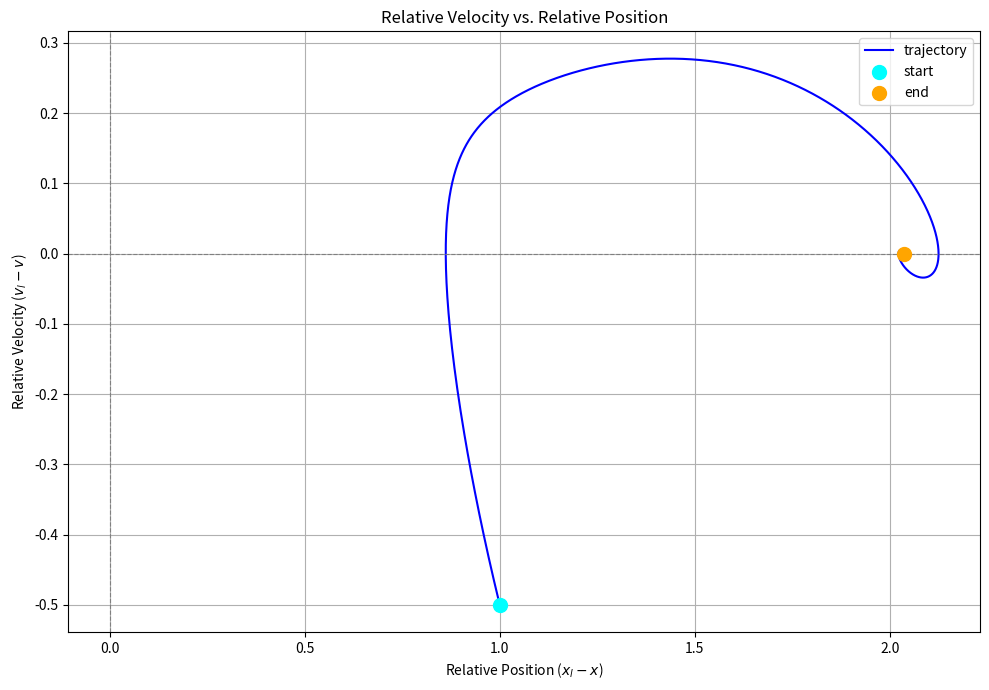

Generate this figure with matplotlib:
import numpy as np
import matplotlib.pyplot as plt

def dynamics(xl, vl, x, v, params):
    alpha = params['alpha']
    beta = params['beta']
    vmax_desired = params['vmax_desired']

    # Leading
    xl_dot = vl
    vl_dot = 0.0

    # Relative position and speed
    delta_x = xl - x
    delta_v = vl - v

    # Ego
    x_dot = v
    v_optimal = np.tanh(delta_x - 2) + np.tanh(2)
    # Set bounds on v
    v_optimal = np.clip(v_optimal, 0, vmax_desired)
    v_dot = alpha * (v_optimal - v) + beta * (vl - v) / (xl - x) ** 2

    return xl_dot, vl_dot, x_dot, v_dot

def euler(xl0, vl0, x0, v0, params, dt, T):
    num_steps = int(T / dt)
    # time_points = np.linspace(0, T, num_steps)

    # Initial
    xl = xl0
    vl = vl0
    x = x0
    v = v0

    rel_x = []
    rel_v = []

    rel_x.append(xl - x)
    rel_v.append(vl - v)

    for _ in range(num_steps):
        xl_dot, vl_dot, x_dot, v_dot = dynamics(xl, vl, x, v, params)

        xl += xl_dot * dt
        vl += vl_dot * dt
        x += x_dot * dt
        v += v_dot * dt

        rel_x.append(xl - x)
        rel_v.append(vl - v)

    return np.array(rel_x), np.array(rel_v)

if __name__ == "__main__":
    xl0 = 2.0
    vl0 = 1.0
    x0 = 1.0
    v0 = 1.5

    params = {
        'alpha': 0.5,
        'beta': 1.0,
        'vmax_desired': 1.964
    }

    dt = 0.01 # 10^-3
    T = 20.0

    # Simulation
    rel_x, rel_v = euler(xl0, vl0, x0, v0, params, dt, T)



    # Plot
    plt.figure(figsize=(10, 7))
    plt.plot(rel_x, rel_v, label='trajectory', color='blue')
    plt.scatter(rel_x[0], rel_v[0], color='cyan', s=100, zorder=5, label='start')
    plt.scatter(rel_x[-1], rel_v[-1], color='orange', s=100, zorder=5, label='end')

    plt.title('Relative Velocity vs. Relative Position')
    plt.xlabel('Relative Position ($x_l - x$)')
    plt.ylabel('Relative Velocity ($v_l - v$)')
    plt.grid(True)
    plt.axhline(0, color='gray', linestyle='--', linewidth=0.8)
    plt.axvline(0, color='gray', linestyle='--', linewidth=0.8)
    plt.legend()
    plt.tight_layout()
    plt.savefig('ovfl_euler.png')